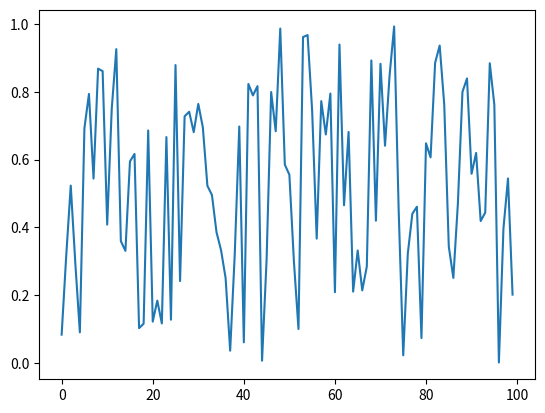

Recreate this plot in Python.
# New cell

'''md
## imports
'''
# New cell

import matplotlib.pyplot as plt
import numpy as np
# New cell

'''md
## initialize
'''
# New cell

X = np.arange(0, 100)
Y = np.random.random(size=[100])
# New cell

'''md
## plot
'''
# New cell

plt.plot(X, Y)
